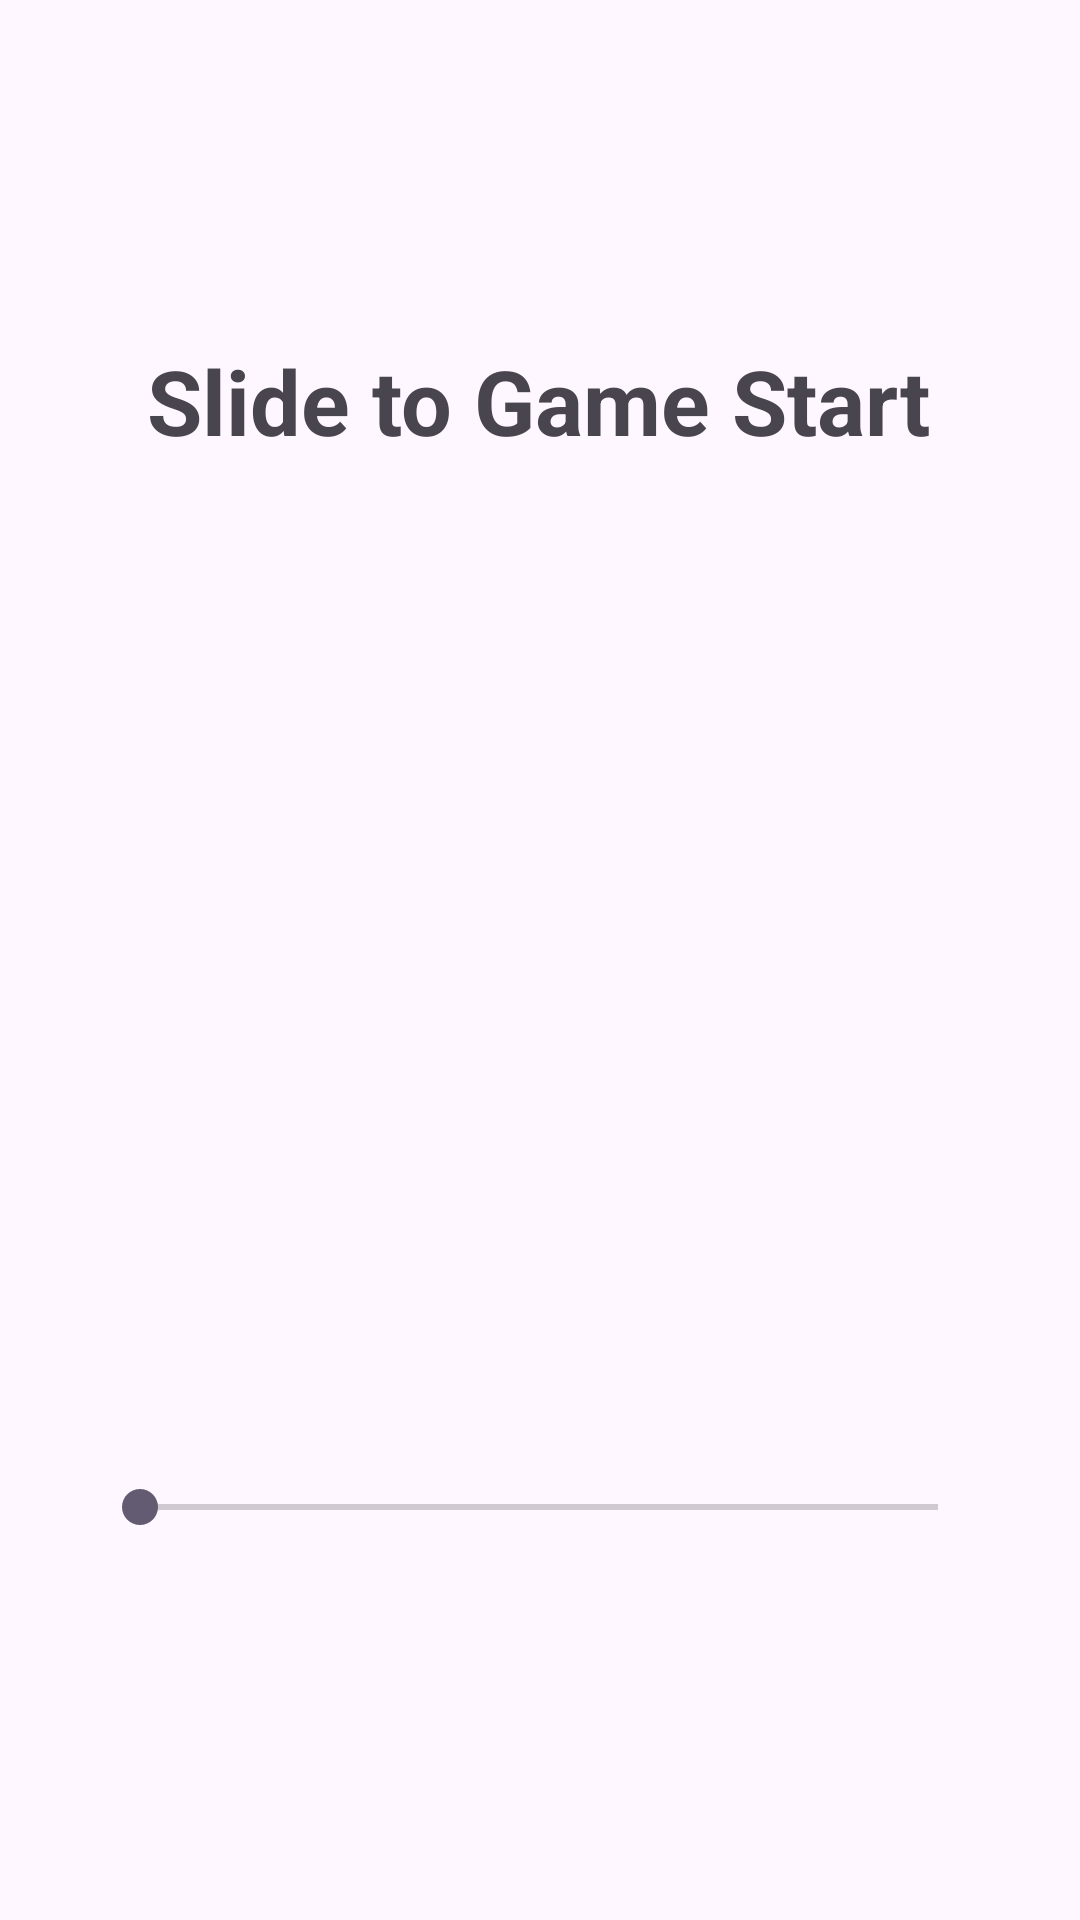

Layout XML and referenced resources for this Android screen:
<!-- AndroidManifest.xml: application theme Theme.SlythmTest -->
<!-- res/layout/activity_alarm_start.xml -->
<?xml version="1.0" encoding="utf-8"?>
<androidx.constraintlayout.widget.ConstraintLayout xmlns:android="http://schemas.android.com/apk/res/android"
    xmlns:app="http://schemas.android.com/apk/res-auto"
    xmlns:tools="http://schemas.android.com/tools"
    android:layout_width="match_parent"
    android:layout_height="match_parent">

    <SeekBar
        android:id="@+id/seekBarUnlock"
        android:layout_width="298dp"
        android:layout_height="52dp"
        app:layout_constraintBottom_toBottomOf="parent"
        app:layout_constraintEnd_toEndOf="parent"
        app:layout_constraintHorizontal_bias="0.497"
        app:layout_constraintStart_toStartOf="parent"
        app:layout_constraintTop_toTopOf="parent"
        app:layout_constraintVertical_bias="0.81" />

    <TextView
        android:id="@+id/textViewDesc"
        android:layout_width="wrap_content"
        android:layout_height="wrap_content"
        android:text="Slide to Game Start"
        android:textSize="30sp"
        android:textStyle="bold"
        app:layout_constraintBottom_toBottomOf="parent"
        app:layout_constraintEnd_toEndOf="parent"
        app:layout_constraintHorizontal_bias="0.498"
        app:layout_constraintStart_toStartOf="parent"
        app:layout_constraintTop_toTopOf="parent"
        app:layout_constraintVertical_bias="0.189" />

</androidx.constraintlayout.widget.ConstraintLayout>
<!-- resources referenced by this layout -->
<resources>
  <style name="Theme.SlythmTest" parent="Base.Theme.SlythmTest" />
  <style name="Base.Theme.SlythmTest" parent="Theme.Material3.DayNight.NoActionBar">
          
          
      </style>
</resources>
